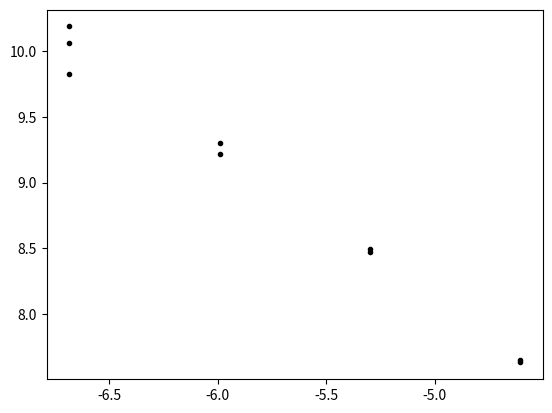

Here is the Python script that generated this plot:
import matplotlib.pyplot as plt
import math
from scipy.stats import linregress


def chose_first(elem):
    done = []
    for n in range(len(elem)):
        done.append(math.log(elem[n][0]))
    return done


def chose_second(elem):
    done = []
    for n in range(len(elem)):
        done.append(math.log(elem[n][1]))
    return done


c_1 = [[0.01, 2065], [0.01, 2111], [0.005, 4770], [0.005, 4895], [0.0025, 10081], [0.0025, 10978], [0.00125, 18543], [0.00125, 23370], [0.00125, 26570]]
print(linregress(chose_first(c_1), chose_second(c_1)))
plt.plot(chose_first(c_1), chose_second(c_1), 'k.')
plt.show()